Run: headless pygame with SDL's dummy video driver; simulated clock (each Clock.tick advances the game by its frame time, no real sleeping); random seed 0; keys injected as events and as key.get_pressed() state; no mouse input.
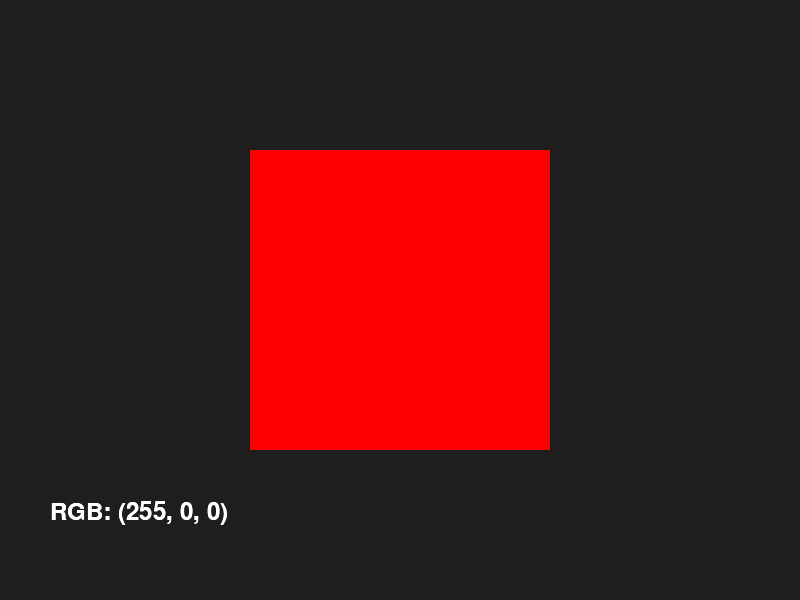
Frame 1 of 4 · flips 1–60 · no input
Frame 2 of 4 · flips 61–180 · tapped SPACE, RETURN · held RIGHT (→), D · screen unchanged from frame 1, image omitted
Frame 3 of 4 · flips 181–300 · held DOWN (↓), S · screen unchanged from frame 2, image omitted
Frame 4 of 4 · flips 301–420 · held LEFT (←), A, UP (↑), W · screen unchanged from frame 3, image omitted

The pygame program that drew these frames:

import pygame
import colorsys

pygame.init()

LARGURA, ALTURA = 800, 600
screen = pygame.display.set_mode((LARGURA, ALTURA))
pygame.display.set_caption("Modelos de Cores")

cor_rgb = (255, 0, 0) # Vermelho
modo_cor = "RGB"

def rgb_para_cmy(rgb):
    r, g, b = rgb
    return (255 - r, 255 - g, 255 - b)

def rgb_para_hsv(rgb):
    r, g, b = rgb
    h, s, v = colorsys.rgb_to_hsv(r / 255, g / 255, b / 255)
    return (int(h * 360), int(s * 100), int(v * 100))

def hsv_para_rgb(h, s, v):
    r, g, b = colorsys.hsv_to_rgb(h / 360, s / 100, v / 100)
    return (int(r * 255), int(g * 255), int(b * 255))

def desenha_interface():
    screen.fill((30, 30, 30))
    pygame.draw.rect(screen, cor_rgb, (250, 150, 300, 300))
    fonte = pygame.font.Font(None, 36)
    texto_rgb = fonte.render(f"RGB: {cor_rgb}", True, (255, 255, 255))
    screen.blit(texto_rgb, (50, 500))

    if modo_cor == "RGB":
        texto_rgb = fonte.render(f"RGB: {cor_rgb}", True, (255, 255, 255))
        screen.blit(texto_rgb, (50, 500))

    elif modo_cor == "CMY":
        cor_cmy = rgb_para_cmy(cor_rgb)
        texto_cmy = fonte.render(f"CMY: {cor_cmy}", True, (255, 255, 255))
        screen.blit(texto_cmy, (50, 500))
    
    elif modo_cor == "HSV":
        cor_hsv = rgb_para_hsv(cor_rgb)
        texto_hsv = fonte.render(f"HSV: {cor_hsv}", True, (255, 255, 255))
        screen.blit(texto_hsv, (50, 500))

    pygame.display.flip()

def main():
    global cor_rgb, modo_cor
    rodando = True
    while rodando:
        for event in pygame.event.get():
            if event.type == pygame.QUIT:
                rodando = False
            if event.type == pygame.KEYDOWN:
                if event.type == pygame.K_r:
                    cor_rgb = (255, 0, 0)
                elif event.key == pygame.K_g:
                    cor_rgb = (0, 255, 0)
                elif event.key == pygame.K_b:
                    cor_rgb = (0, 0, 255)
                elif event.key == pygame.K_c:
                    modo_cor = "CMY"
                elif event.key == pygame.K_h:
                    modo_cor = "HSV"
                elif event.key == pygame.K_m:
                    modo_cor = "RGB"

        desenha_interface()
    pygame.quit()

if __name__ == "__main__":
    main()
